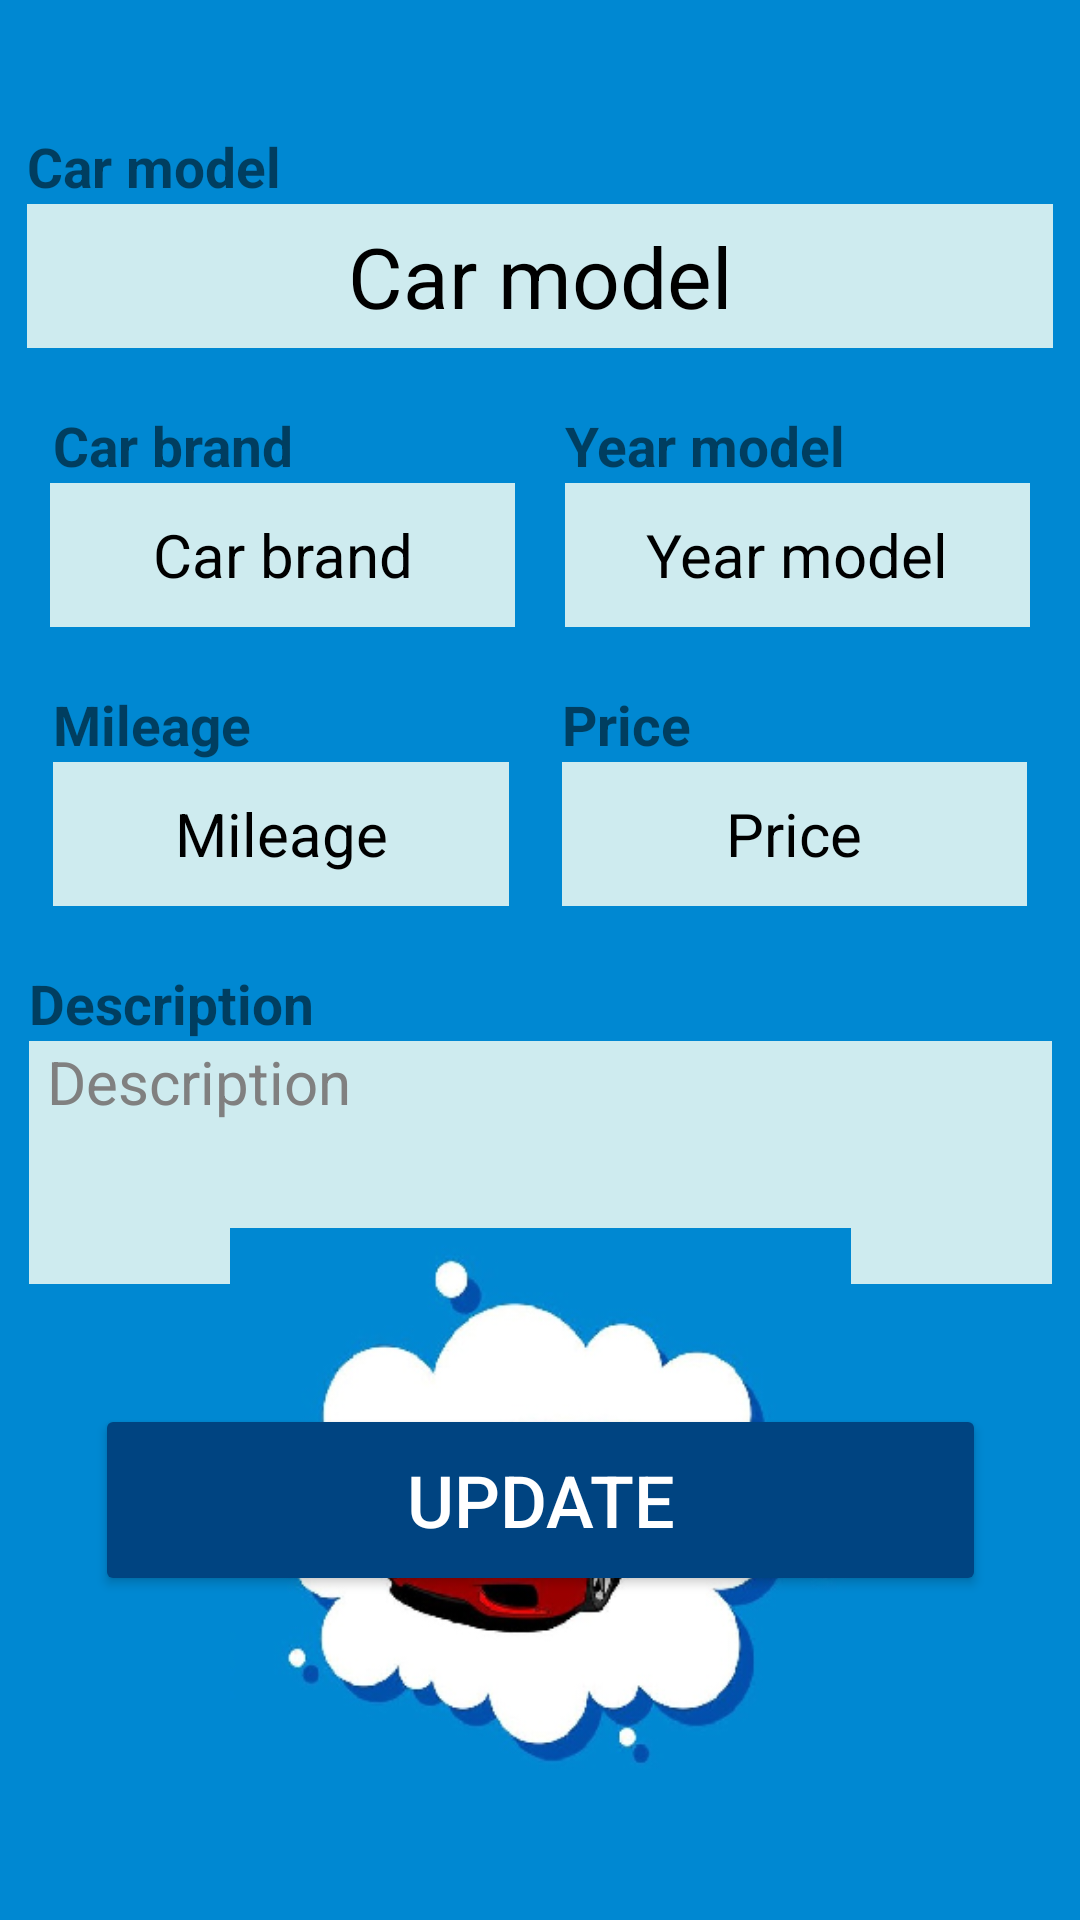

Reconstruct the res/layout file that produces this screen, plus the resources it refers to.
<!-- AndroidManifest.xml: application theme Theme.CarListing -->
<!-- res/layout/activity_edit.xml -->
<?xml version="1.0" encoding="utf-8"?>
<androidx.constraintlayout.widget.ConstraintLayout xmlns:android="http://schemas.android.com/apk/res/android"
    xmlns:app="http://schemas.android.com/apk/res-auto"
    xmlns:tools="http://schemas.android.com/tools"
    android:layout_width="match_parent"
    android:layout_height="match_parent"
    tools:context=".EditActivity"
    android:background="@color/cartoonBlue">

    <EditText
        android:id="@+id/CarModelDisplayBox"
        android:layout_width="342dp"
        android:layout_height="48dp"
        android:layout_marginTop="68dp"
        android:background="@drawable/text_box_border"
        android:backgroundTint="#CEEBEF"
        android:ems="10"
        android:inputType="textPersonName"
        android:text="@string/car_model"
        android:textColor="@color/black"
        android:textColorHint="@color/grey"
        android:textAlignment="center"
        android:textSize="28sp"
        app:autoSizeTextType="uniform"
        app:layout_constraintEnd_toEndOf="parent"
        app:layout_constraintHorizontal_bias="0.507"
        app:layout_constraintStart_toStartOf="parent"
        app:layout_constraintTop_toTopOf="parent" />

    <EditText
        android:id="@+id/CarBrandDisplayBox"
        android:layout_width="155dp"
        android:layout_height="48dp"
        android:layout_marginTop="45dp"
        android:background="@drawable/text_box_border"
        android:backgroundTint="#CEEBEF"
        android:ems="10"
        android:inputType="textPersonName"
        android:text="@string/car_brand"
        android:textColor="@color/black"
        android:textColorHint="@color/grey"
        android:textAlignment="center"
        android:textSize="20sp"
        app:autoSizeTextType="uniform"
        app:layout_constraintEnd_toStartOf="@+id/YearModelDisplayBox"
        app:layout_constraintStart_toStartOf="parent"
        app:layout_constraintTop_toBottomOf="@+id/CarModelDisplayBox" />

    <EditText
        android:id="@+id/YearModelDisplayBox"
        android:layout_width="155dp"
        android:layout_height="48dp"
        android:layout_marginTop="45dp"
        android:background="@drawable/text_box_border"
        android:backgroundTint="#CEEBEF"
        android:ems="10"
        android:inputType="number"
        android:text="@string/year_model"
        android:textColor="@color/black"
        android:textColorHint="@color/grey"
        android:textAlignment="center"
        android:textSize="20sp"
        app:autoSizeTextType="uniform"
        app:layout_constraintEnd_toEndOf="parent"
        app:layout_constraintHorizontal_bias="0.449"
        app:layout_constraintStart_toEndOf="@+id/CarBrandDisplayBox"
        app:layout_constraintTop_toBottomOf="@+id/CarModelDisplayBox" />

    <EditText
        android:id="@+id/MileageDisplayBox"
        android:layout_width="152dp"
        android:layout_height="48dp"
        android:layout_marginTop="45dp"
        android:background="@drawable/text_box_border"
        android:backgroundTint="#CEEBEF"
        android:ems="10"
        android:inputType="number"
        android:text="@string/mileage"
        android:textColor="@color/black"
        android:textColorHint="@color/grey"
        android:textAlignment="center"
        android:textSize="20sp"
        app:autoSizeTextType="uniform"
        app:layout_constraintEnd_toStartOf="@+id/PriceDisplayBox"
        app:layout_constraintStart_toStartOf="parent"
        app:layout_constraintTop_toBottomOf="@+id/CarBrandDisplayBox" />

    <EditText
        android:id="@+id/PriceDisplayBox"
        android:layout_width="155dp"
        android:layout_height="48dp"
        android:layout_marginTop="45dp"
        android:background="@drawable/text_box_border"
        android:backgroundTint="#CEEBEF"
        android:ems="10"
        android:inputType="number"
        android:text="@string/price"
        android:textColor="@color/black"
        android:textColorHint="@color/grey"
        android:textAlignment="center"
        android:textSize="20sp"
        app:autoSizeTextType="uniform"
        app:layout_constraintEnd_toEndOf="parent"
        app:layout_constraintStart_toEndOf="@+id/MileageDisplayBox"
        app:layout_constraintTop_toBottomOf="@+id/YearModelDisplayBox" />

    <EditText
        android:id="@+id/DescriptionDisplayBox"
        android:layout_width="341dp"
        android:layout_height="81dp"
        android:layout_marginTop="45dp"
        android:background="@drawable/text_box_border"
        android:backgroundTint="#CEEBEF"
        android:ems="10"
        android:gravity="start|top"
        android:hint="@string/description"
        android:textColor="@color/black"
        android:textColorHint="@color/grey"
        android:inputType="textMultiLine"
        android:paddingLeft="6dp"
        android:paddingRight="6dp"
        android:textSize="20sp"
        app:autoSizeTextType="uniform"
        app:layout_constraintEnd_toEndOf="parent"
        app:layout_constraintStart_toStartOf="parent"
        app:layout_constraintTop_toBottomOf="@+id/PriceDisplayBox" />

    <Button
        android:id="@+id/AddBtn"
        android:layout_width="297dp"
        android:layout_height="64dp"
        android:layout_marginTop="40dp"
        android:backgroundTint="@color/marineBlue"
        android:onClick="onUpdateBtnClick"
        android:text="@string/update"
        android:textColor="@color/white"
        android:textSize="24sp"
        app:layout_constraintEnd_toEndOf="parent"
        app:layout_constraintStart_toStartOf="parent"
        app:layout_constraintTop_toBottomOf="@+id/DescriptionDisplayBox" />

    <TextView
        android:id="@+id/CarModelDisplayLabel"
        android:layout_width="135dp"
        android:layout_height="25dp"
        android:text="@string/car_model"
        android:textSize="18sp"
        android:textStyle="bold"
        app:autoSizeTextType="uniform"
        app:layout_constraintBottom_toTopOf="@+id/CarModelDisplayBox"
        app:layout_constraintEnd_toEndOf="@+id/CarModelDisplayBox"
        app:layout_constraintHorizontal_bias="0.0"
        app:layout_constraintStart_toStartOf="@+id/CarModelDisplayBox" />

    <TextView
        android:id="@+id/CarBrandDisplayLabel"
        android:layout_width="135dp"
        android:layout_height="25dp"
        android:text="@string/car_brand"
        android:textSize="18sp"
        android:textStyle="bold"
        app:autoSizeTextType="uniform"
        app:layout_constraintBottom_toTopOf="@+id/CarBrandDisplayBox"
        app:layout_constraintEnd_toEndOf="@+id/CarBrandDisplayBox"
        app:layout_constraintHorizontal_bias="0.05"
        app:layout_constraintStart_toStartOf="@+id/CarBrandDisplayBox" />

    <TextView
        android:id="@+id/YearModelDisplayLabel"
        android:layout_width="135dp"
        android:layout_height="25dp"
        android:text="@string/year_model"
        android:textSize="18sp"
        android:textStyle="bold"
        app:autoSizeTextType="uniform"
        app:layout_constraintBottom_toTopOf="@+id/YearModelDisplayBox"
        app:layout_constraintEnd_toEndOf="@+id/YearModelDisplayBox"
        app:layout_constraintHorizontal_bias="0.0"
        app:layout_constraintStart_toStartOf="@+id/YearModelDisplayBox" />

    <TextView
        android:id="@+id/MileageDisplayLabel"
        android:layout_width="135dp"
        android:layout_height="25dp"
        android:text="@string/mileage"
        android:textSize="18sp"
        android:textStyle="bold"
        app:autoSizeTextType="uniform"
        app:layout_constraintBottom_toTopOf="@+id/MileageDisplayBox"
        app:layout_constraintEnd_toEndOf="@+id/MileageDisplayBox"
        app:layout_constraintHorizontal_bias="0.0"
        app:layout_constraintStart_toStartOf="@+id/MileageDisplayBox" />

    <TextView
        android:id="@+id/PriceDisplayLabel"
        android:layout_width="135dp"
        android:layout_height="25dp"
        android:text="@string/price"
        android:textSize="18sp"
        android:textStyle="bold"
        app:autoSizeTextType="uniform"
        app:layout_constraintBottom_toTopOf="@+id/PriceDisplayBox"
        app:layout_constraintEnd_toEndOf="@+id/PriceDisplayBox"
        app:layout_constraintHorizontal_bias="0.0"
        app:layout_constraintStart_toStartOf="@+id/PriceDisplayBox" />

    <TextView
        android:id="@+id/DescriptionDisplayLabel"
        android:layout_width="135dp"
        android:layout_height="25dp"
        android:text="@string/description"
        android:textSize="18sp"
        android:textStyle="bold"
        app:autoSizeTextType="uniform"
        app:layout_constraintBottom_toTopOf="@+id/DescriptionDisplayBox"
        app:layout_constraintEnd_toEndOf="@+id/DescriptionDisplayBox"
        app:layout_constraintHorizontal_bias="0.0"
        app:layout_constraintStart_toStartOf="@+id/DescriptionDisplayBox" />

    <ImageView
        android:id="@+id/logInIcon"
        android:layout_width="207dp"
        android:layout_height="248dp"
        android:layout_marginBottom="16dp"
        app:layout_constraintBottom_toBottomOf="parent"
        app:layout_constraintEnd_toEndOf="parent"
        app:layout_constraintStart_toStartOf="parent"

        app:srcCompat="@drawable/car_icon" />


</androidx.constraintlayout.widget.ConstraintLayout>
<!-- resources referenced by this layout -->
<resources>
  <color name="black">#FF000000</color>
  <color name="cartoonBlue">#0088D2</color>
  <color name="grey">#808080</color>
  <color name="marineBlue">#004481</color>
  <color name="white">#FFFFFFFF</color>
  <!-- drawable car_icon: bmp bitmap (drawable, 300790 bytes) -->
  <!-- drawable text_box_border (drawable) -->
  <?xml version="1.0" encoding="utf-8"?>
  <shape xmlns:android="http://schemas.android.com/apk/res/android"
      android:shape="rectangle">
  
      <stroke
          android:color="@color/marineBlue"
          android:width="2dp"/>
  
  </shape>
  <string name="car_brand">Car brand</string>
  <string name="car_model">Car model</string>
  <string name="description">Description</string>
  <string name="mileage">Mileage</string>
  <string name="price">Price</string>
  <string name="update">Update</string>
  <string name="year_model">Year model</string>
  <style name="Theme.CarListing" parent="Theme.MaterialComponents.DayNight.DarkActionBar">
          
          <item name="colorPrimary">@color/purple_500</item>
          <item name="colorPrimaryVariant">@color/purple_700</item>
          <item name="colorOnPrimary">@color/white</item>
          
          <item name="colorSecondary">@color/teal_200</item>
          <item name="colorSecondaryVariant">@color/teal_700</item>
          <item name="colorOnSecondary">@color/black</item>
          
          <item name="android:statusBarColor">?attr/colorPrimaryVariant</item>
          
      </style>
  <color name="purple_500">#FF6200EE</color>
  <color name="purple_700">#FF3700B3</color>
  <color name="teal_200">#FF03DAC5</color>
  <color name="teal_700">#FF018786</color>
</resources>
